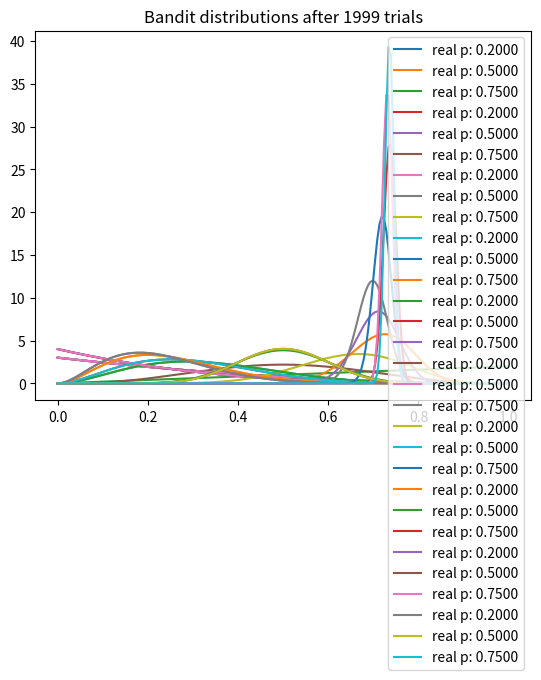

Python code for this plot:
import numpy as np
import matplotlib.pyplot as plt
from scipy.stats import beta

NUM_TRIALS = 2000
BANDIT_PROBABILITIES = [0.2, 0.5, 0.75]

class Bandit(object):
    def __init__(self, p):
        self.p = p
        self.a = 1
        self.b = 1

    def pull(self):
        return np.random.random() < self.p

    def sample(self):
        return np.random.beta(self.a, self.b)

    def update(self, x):
        self.a += x
        self.b += 1 - x
        

def plot(bandits, trial):
    x = np.linspace(0, 1, 200)
    for b in bandits:
        y = beta.pdf(x, b.a, b.b)  # Here, because b.a = 1 and b.b = 1, so it's a uniform distribution
        plt.plot(x, y, label="real p: %.4f" % b.p)
    plt.title("Bandit distributions after %s trials" % trial)
    plt.legend()
    plt.show()


def experiment():
    bandits = [Bandit(p) for p in BANDIT_PROBABILITIES]
    sample_points = [5,10,20,50,100,200,500,1000,1500,1999]
    for i in range(NUM_TRIALS):
        # take a sample from each bandit
        bestb = None  # The bandit whose arm we eventually pull
        maxsample = -1
        allsamples = [] # let's collect these just to print for debugging
        for b in bandits:
            sample = b.sample()
            allsamples.append("%.4f" % sample)
            if sample > maxsample:
                maxsample = sample
                bestb = b
        if i in sample_points:
            print("current samples: %s" % allsamples)
            plot(bandits, i)

            # pull the arm for the bandit with the largest sample
        x = bestb.pull()

        # update the distribution for the bandit whose arm we just pulled
        bestb.update(x)


if __name__ == "__main__":
    experiment()

